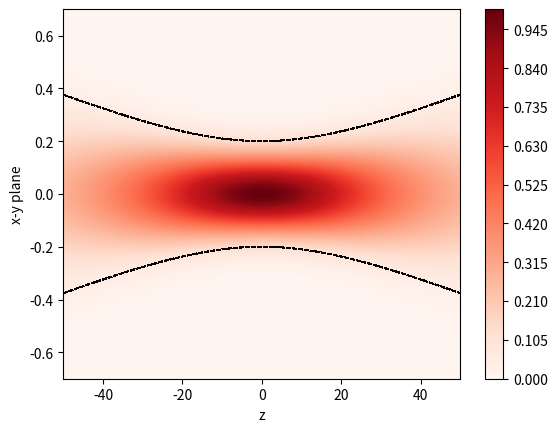

The script that saved this image:
import matplotlib as mpl
mpl.rcParams['figure.dpi'] = 150

import numpy as np
import matplotlib.pyplot as plt
l=4*10**(-3)
w_0=0.2
z_0=np.pi*w_0**2/l
# define intensity at z_0=1
R=lambda x,z: np.exp(-2*x**2/(w_0**2*(1+z**2/z_0**2)))/(1+z**2/z_0**2)
a1=np.linspace(-50,50,1000)
a2=np.linspace(-1,1,500)
xv,zv=np.meshgrid(a2,a1)
I=R(xv,zv)
plt.contourf(zv,xv,I,levels=200,cmap='Reds')
plt.colorbar()
plt.xlabel("z")
plt.ylabel("x-y plane")

w=lambda z1: w_0*np.sqrt(1+z1**2/z_0**2)
plt.plot(zv,w(zv),'--',color='k',lw=0.8)
plt.plot(zv,-w(zv),'--',color='k',lw=0.8)
plt.ylim(-0.7,0.7)
plt.savefig("intensity_var beamer.png")